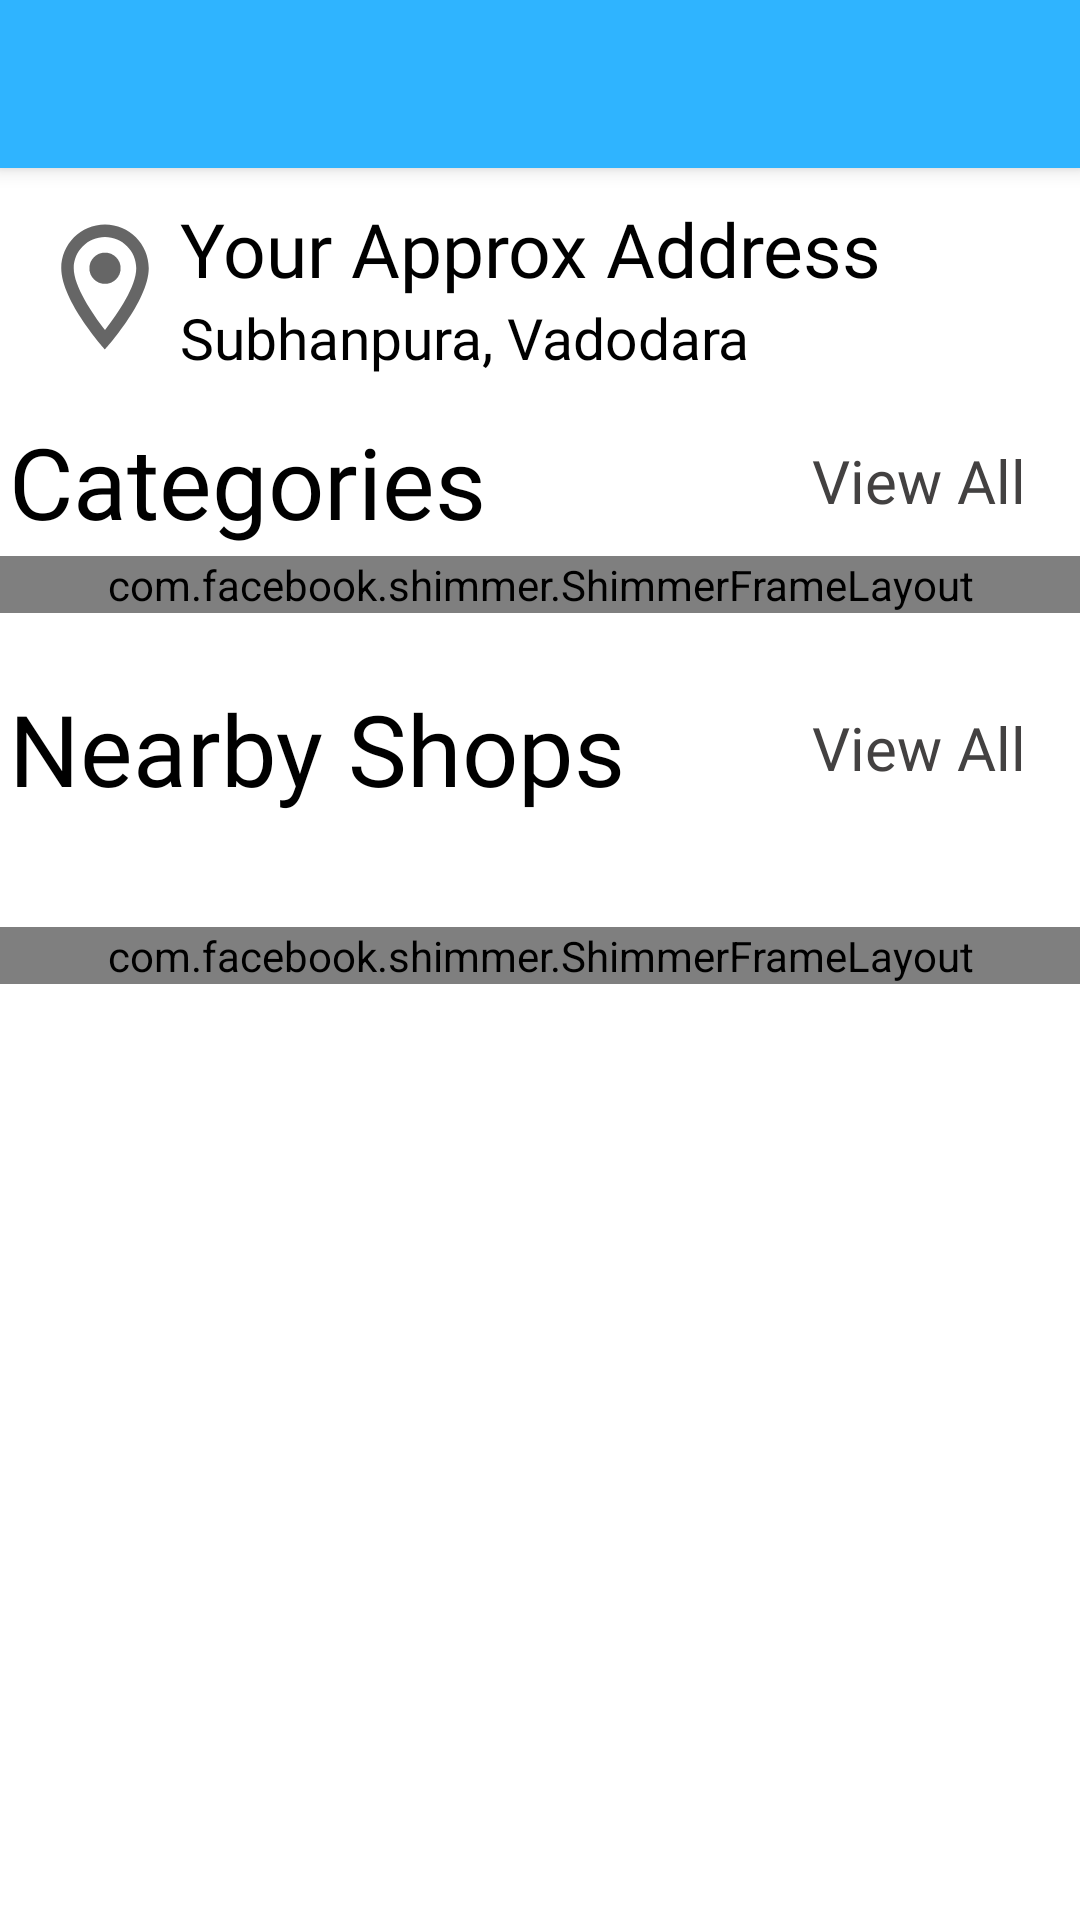

Layout XML and referenced resources for this Android screen:
<!-- AndroidManifest.xml: application theme AppTheme -->
<!-- res/layout/fragment_home.xml -->
<?xml version="1.0" encoding="utf-8"?>
<RelativeLayout xmlns:android="http://schemas.android.com/apk/res/android"
    xmlns:app="http://schemas.android.com/apk/res-auto"
    xmlns:tools="http://schemas.android.com/tools"
    android:layout_width="match_parent"
    android:layout_height="match_parent"
    android:background="@android:color/white">

    <include layout="@layout/toolbar" />

    <include
        layout="@layout/layout_location_place"
        android:layout_width="match_parent"
        android:layout_height="wrap_content"
        android:layout_below="@+id/toolbar" />


    <LinearLayout

        android:layout_width="match_parent"
        android:layout_height="match_parent"
        android:layout_below="@+id/mainLayout"
        android:orientation="vertical">

        <LinearLayout

            android:layout_width="match_parent"
            android:layout_height="wrap_content"
            android:orientation="horizontal"
            android:padding="3dp">

            <TextView

                android:id="@+id/categories"
                android:layout_width="wrap_content"
                android:layout_height="wrap_content"
                android:layout_weight="1"
                android:fontFamily="@font/bold"
                android:text="Categories"
                android:textColor="#000000"
                android:textSize="33dp" />

            <TextView
                android:id="@+id/viewAllCategories"
                android:layout_width="wrap_content"
                android:layout_height="match_parent"
                android:layout_gravity="center"
                android:layout_marginRight="10dp"
                android:background="?android:selectableItemBackgroundBorderless"
                android:clickable="true"
                android:fontFamily="@font/bold"
                android:gravity="center"
                android:text="View All "
                android:textColor="#434141"
                android:textSize="20dp" />
        </LinearLayout>

        <com.facebook.shimmer.ShimmerFrameLayout
            android:id="@+id/shimmerLayout"
            android:layout_width="match_parent"
            android:layout_height="wrap_content"
            app:shimmer_repeat_mode="restart"
            app:shimmer_shape="radial">

            <LinearLayout
                android:layout_width="match_parent"
                android:layout_height="wrap_content">

                <include layout="@layout/shimmer_categories"></include>

                <include layout="@layout/shimmer_categories"></include>

                <include layout="@layout/shimmer_categories"></include>

                <include layout="@layout/shimmer_categories"></include>
            </LinearLayout>

        </com.facebook.shimmer.ShimmerFrameLayout>


        <androidx.recyclerview.widget.RecyclerView
            android:id="@+id/categoriesReyclerView"
            android:layout_width="match_parent"

            android:layout_height="wrap_content"
            android:layout_margin="10dp">

        </androidx.recyclerview.widget.RecyclerView>

        <LinearLayout

            android:layout_width="match_parent"
            android:layout_height="wrap_content"
            android:orientation="horizontal"
            android:padding="3dp">

            <TextView

                android:id="@+id/shops"
                android:layout_width="wrap_content"
                android:layout_height="wrap_content"
                android:layout_weight="1"
                android:fontFamily="@font/bold"
                android:text="Nearby Shops"
                android:textColor="#000000"
                android:textSize="33dp" />

            <TextView
                android:id="@+id/viewAllShops"
                android:layout_width="wrap_content"
                android:layout_height="match_parent"
                android:layout_gravity="center"
                android:layout_marginRight="10dp"
                android:background="?attr/selectableItemBackgroundBorderless"
                android:clickable="true"
                android:fontFamily="@font/bold"
                android:gravity="center"
                android:text="View All "
                android:textColor="#434141"
                android:textSize="20dp" />
        </LinearLayout>

        <LinearLayout
            android:layout_width="match_parent"
            android:layout_height="wrap_content"
            android:orientation="vertical"
            android:padding="2dp">


            <TextView
                android:id="@+id/nearbyShopCount"
                android:layout_width="match_parent"
                android:layout_height="wrap_content"
                android:fontFamily="@font/mm"
                android:textColor="#000000"
                android:textSize="23dp"
                tools:text="10 Shops Around You" />
        </LinearLayout>

        <com.facebook.shimmer.ShimmerFrameLayout
            android:id="@+id/shimmerLayout2"
            android:layout_width="match_parent"
            android:layout_height="wrap_content"
            app:shimmer_repeat_mode="restart"
            app:shimmer_shape="radial">

            <LinearLayout
                android:layout_width="match_parent"
                android:layout_height="wrap_content"
                android:orientation="vertical">

                <include layout="@layout/shimmer_shops"></include>

                <include layout="@layout/shimmer_shops"></include>

                <include layout="@layout/shimmer_shops"></include>

                <include layout="@layout/shimmer_shops"></include>
            </LinearLayout>

        </com.facebook.shimmer.ShimmerFrameLayout>

        <androidx.recyclerview.widget.RecyclerView


            android:id="@+id/shopsRecyclerView"
            android:layout_width="match_parent"
            android:layout_height="match_parent" />
    </LinearLayout>

</RelativeLayout>
<!-- res/layout/toolbar.xml (included above) -->
<?xml version="1.0" encoding="utf-8"?>
<androidx.appcompat.widget.Toolbar xmlns:android="http://schemas.android.com/apk/res/android"
    android:layout_width="match_parent"
    android:layout_height="wrap_content"
    xmlns:app="http://schemas.android.com/apk/res-auto"
    xmlns:tools="http://schemas.android.com/tools"
    android:background="@drawable/gradient"
    android:elevation="4dp"
    android:id="@+id/toolbar"
    android:theme="@style/ThemeOverlay.AppCompat.Dark.ActionBar"
    app:popupTheme="@style/ThemeOverlay.AppCompat.Light">

    <TextView

        android:fontFamily="@font/bold"
        android:id="@+id/toolbar_title"
        android:layout_width="wrap_content"
        android:layout_height="wrap_content"
        android:layout_gravity="center"


        android:textColor="#FFFFFF"
        android:textSize="25dp"
        />

</androidx.appcompat.widget.Toolbar>
<!-- res/layout/layout_location_place.xml (included above) -->
<?xml version="1.0" encoding="utf-8"?>
<RelativeLayout xmlns:android="http://schemas.android.com/apk/res/android"
    xmlns:app="http://schemas.android.com/apk/res-auto"
    xmlns:tools="http://schemas.android.com/tools"
    android:id="@+id/mainLayout"
    android:layout_width="match_parent"
    android:layout_height="wrap_content">

    <LinearLayout
        android:layout_width="match_parent"
        android:layout_height="wrap_content"
        android:orientation="horizontal"
        android:padding="10dp">

        <LinearLayout
            android:layout_width="wrap_content"
            android:layout_height="wrap_content"
            android:layout_gravity="center"
            android:gravity="center"
            android:orientation="horizontal">

            <ImageView
                android:id="@+id/imageView4"
                android:layout_width="50dp"
                android:layout_height="50dp"
                android:layout_gravity="center"

                app:srcCompat="@drawable/ic_location" />
        </LinearLayout>

        <LinearLayout
            android:layout_width="match_parent"
            android:layout_height="wrap_content"

            android:orientation="vertical">

            <TextView

                android:id="@+id/textView13"
                android:layout_width="match_parent"
                android:layout_height="wrap_content"
                android:fontFamily="@font/mm"
                android:text="Your Approx Address"
                android:textColor="#000000"
                android:textSize="25dp" />

            <TextView
                android:id="@+id/displayAddress"
                android:layout_width="match_parent"
                android:layout_height="wrap_content"
                android:fontFamily="@font/mm"
                android:textColor="#000000"
                android:textSize="19dp"
                tools:text="Subhanpura, Vadodara" />
        </LinearLayout>
    </LinearLayout>
</RelativeLayout>
<!-- res/layout/shimmer_categories.xml (included above) -->
<?xml version="1.0" encoding="utf-8"?>
<RelativeLayout
    xmlns:android="http://schemas.android.com/apk/res/android"
    xmlns:app="http://schemas.android.com/apk/res-auto"

    xmlns:tools="http://schemas.android.com/tools"
    android:padding="2dp"
    android:layout_margin="5dp"
    android:background="@drawable/border"
    android:layout_width="120dp"
    android:layout_height="wrap_content">

    <androidx.cardview.widget.CardView

        android:layout_width="120dp"
        android:layout_height="wrap_content" >

        <LinearLayout
            android:layout_width="120dp"
            android:layout_height="wrap_content"
            android:background="@color/colorGrey"
            android:orientation="vertical"
            >

            <ImageView

                android:layout_gravity="center"
                android:id="@+id/categoryPhoto"
                android:layout_width="50dp"
                android:layout_height="50dp"
                tools:srcCompat="@tools:sample/avatars" />

            <TextView

                android:maxLines="1"
                android:fontFamily="@font/bold"
                android:layout_gravity="center"
                android:id="@+id/categoryName"
                android:layout_width="match_parent"
                android:layout_height="wrap_content"
                android:gravity="center"

                android:textColor="#000000"
                android:textSize="12dp" />
        </LinearLayout>
    </androidx.cardview.widget.CardView>
</RelativeLayout>
<!-- res/layout/shimmer_shops.xml (included above) -->
<?xml version="1.0" encoding="utf-8"?>
<RelativeLayout
    xmlns:android="http://schemas.android.com/apk/res/android"
    xmlns:app="http://schemas.android.com/apk/res-auto"
    android:layout_margin="5dp"
    xmlns:tools="http://schemas.android.com/tools"
    android:padding="3dp"

    android:layout_width="match_parent"
    android:layout_height="wrap_content">

    <androidx.cardview.widget.CardView

        android:id="@+id/shopCardView"
        android:layout_width="match_parent"
        android:layout_height="wrap_content" >

        <LinearLayout
            android:background="@drawable/shop_layout_border"
            android:layout_width="match_parent"
            android:layout_height="wrap_content"

            android:orientation="vertical"
            android:padding="10dp">



            <ImageView
                android:background="@color/colorGrey"
                android:layout_marginTop="10dp"
                android:layout_gravity="center"
                android:id="@+id/shopImage"
                android:layout_width="match_parent"
                android:layout_height="250dp"
                 />

            <TextView
                android:background="@color/colorGrey"
                android:fontFamily="@font/bold"
                android:layout_gravity="center"
                android:id="@+id/shopName"
                android:layout_width="match_parent"
                android:layout_height="match_parent"
                android:gravity="left"

                android:textColor="#000000"
                android:textSize="30dp" />

            <TextView
                android:background="@color/colorGrey"
                android:fontFamily="@font/regular"
                android:layout_gravity="center"
                android:id="@+id/shopAddress"
                android:layout_width="match_parent"
                android:layout_height="match_parent"
                android:gravity="left"

                android:textColor="#000000"
                android:textSize="16dp" />
        </LinearLayout>
    </androidx.cardview.widget.CardView>
</RelativeLayout>
<!-- resources referenced by this layout -->
<resources>
  <color name="colorGrey">#dddddd</color>
  <!-- drawable border (drawable) -->
  <?xml version="1.0" encoding="utf-8"?>
  <shape xmlns:android="http://schemas.android.com/apk/res/android"
      android:shape="rectangle">
      <solid android:color="#eeeeee" />
      <stroke
  
          android:width="1dp"
          android:color="#D3D1D1" />
      <corners android:radius="3dp" />
  
  </shape>
  <!-- drawable gradient (drawable) -->
  <shape xmlns:android="http://schemas.android.com/apk/res/android"
      android:shape="rectangle">
      <gradient
          android:startColor="@color/colorBlue"
          android:endColor="@color/colorBlue"
          android:angle="-270" />
  </shape>
  <!-- drawable ic_location (drawable) -->
  <vector xmlns:android="http://schemas.android.com/apk/res/android"
      android:width="24dp"
      android:height="24dp"
      android:viewportWidth="24"
      android:viewportHeight="24"
      android:tint="?attr/colorControlNormal">
    <path
        android:fillColor="@android:color/black"
        android:pathData="M12,2C8.13,2 5,5.13 5,9c0,5.25 7,13 7,13s7,-7.75 7,-13c0,-3.87 -3.13,-7 -7,-7zM7,9c0,-2.76 2.24,-5 5,-5s5,2.24 5,5c0,2.88 -2.88,7.19 -5,9.88C9.92,16.21 7,11.85 7,9z"/>
    <path
        android:fillColor="@android:color/white"
        android:pathData="M12,9m-2.5,0a2.5,2.5 0,1 1,5 0a2.5,2.5 0,1 1,-5 0"/>
  </vector>
  <!-- drawable shop_layout_border (drawable) -->
  <?xml version="1.0" encoding="utf-8"?>
  <shape xmlns:android="http://schemas.android.com/apk/res/android" android:shape="rectangle" >
      <corners
          android:radius="25dp"
          />
      <gradient
          android:angle="45"
          android:centerX="35%"
          android:startColor="#ebedee"
          android:endColor="#fdfbfb"
          android:type="linear"
          />
      <size
          android:width="182dp"
          android:height="54dp"
          />
  
  
  </shape>
  <style name="AppTheme" parent="Theme.AppCompat.Light.NoActionBar">
          
          <item name="colorPrimary">@color/colorPrimary</item>
          <item name="colorPrimaryDark">@color/colorPrimaryDark</item>
          <item name="colorAccent">@color/colorAccent</item>
      </style>
  <color name="colorBlue">#2FB4FF</color>
  <color name="colorPrimary">#6200EE</color>
  <color name="colorPrimaryDark">#2FB4FF</color>
  <color name="colorAccent">#03DAC5</color>
</resources>
